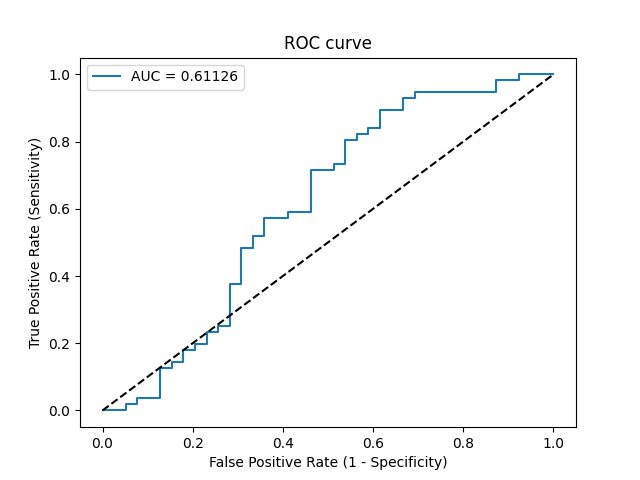

The file beside this chart, header and first rows:
Threshold, Sensitivity, Specificity, NPV, PPV
inf, 0.0, 1.0, 0.4105, 0
0.7728, 0.0, 0.9744, 0.4043, 0.0
0.7024, 0.0, 0.9487, 0.3978, 0.0
0.6894, 0.01786, 0.9487, 0.4022, 0.3333
0.686, 0.01786, 0.9231, 0.3956, 0.25
0.6844, 0.03571, 0.9231, 0.4, 0.4
0.6725, 0.03571, 0.8718, 0.3864, 0.2857
0.6536, 0.125, 0.8718, 0.4096, 0.5833
0.651, 0.125, 0.8462, 0.4024, 0.5385
0.6482, 0.1429, 0.8462, 0.4074, 0.5714
0.6441, 0.1429, 0.8205, 0.4, 0.5333
0.6411, 0.1786, 0.8205, 0.4103, 0.5882
0.6365, 0.1786, 0.7949, 0.4026, 0.5556
0.6356, 0.1964, 0.7949, 0.4079, 0.5789
0.6341, 0.1964, 0.7692, 0.4, 0.55
0.6313, 0.2321, 0.7692, 0.411, 0.5909
0.6307, 0.2321, 0.7436, 0.4028, 0.5652
0.6273, 0.25, 0.7436, 0.4085, 0.5833
0.6221, 0.25, 0.7179, 0.4, 0.56
0.5998, 0.375, 0.7179, 0.4444, 0.6562
0.5968, 0.375, 0.6923, 0.4355, 0.6364
0.5865, 0.4821, 0.6923, 0.4821, 0.6923
0.5859, 0.4821, 0.6667, 0.4727, 0.675
0.5836, 0.5179, 0.6667, 0.4906, 0.6905
0.5828, 0.5179, 0.641, 0.4808, 0.6744
0.577, 0.5714, 0.641, 0.5102, 0.6957
0.5734, 0.5714, 0.5897, 0.4894, 0.6667
0.5721, 0.5893, 0.5897, 0.5, 0.6735
0.564, 0.5893, 0.5385, 0.4773, 0.6471
0.5458, 0.7143, 0.5385, 0.5676, 0.6897
0.5441, 0.7143, 0.4872, 0.5429, 0.6667
0.5428, 0.7321, 0.4872, 0.5588, 0.6721
0.5367, 0.7321, 0.4615, 0.5455, 0.6613
0.5286, 0.8036, 0.4615, 0.6207, 0.6818
0.5286, 0.8036, 0.4359, 0.6071, 0.6716
0.5267, 0.8214, 0.4359, 0.6296, 0.6765
0.526, 0.8214, 0.4103, 0.6154, 0.6667
0.5139, 0.8393, 0.4103, 0.64, 0.6714
0.512, 0.8393, 0.3846, 0.625, 0.662
0.5035, 0.8929, 0.3846, 0.7143, 0.6757
0.4792, 0.8929, 0.3333, 0.6842, 0.6579
0.4753, 0.9286, 0.3333, 0.7647, 0.6667
0.4731, 0.9286, 0.3077, 0.75, 0.6582
0.4704, 0.9464, 0.3077, 0.8, 0.6625
0.4266, 0.9464, 0.1282, 0.625, 0.6092
0.3698, 0.9821, 0.1282, 0.8333, 0.618
0.3138, 0.9821, 0.07692, 0.75, 0.6044
0.1939, 1.0, 0.07692, 1.0, 0.6087
0.04322, 1.0, 0.0, 0, 0.5895
